Labelled photos from "assets", an image-classification folder in SirYorch/mobile-app-zernike-shape-signature. The possible labels are: circle, square, triangle.

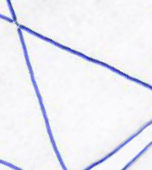
Label: triangle

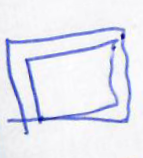
Label: square

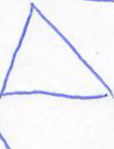
Label: triangle

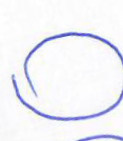
Label: circle

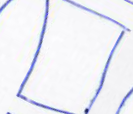
Label: square

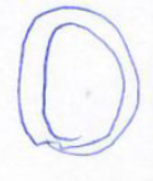
Label: circle
